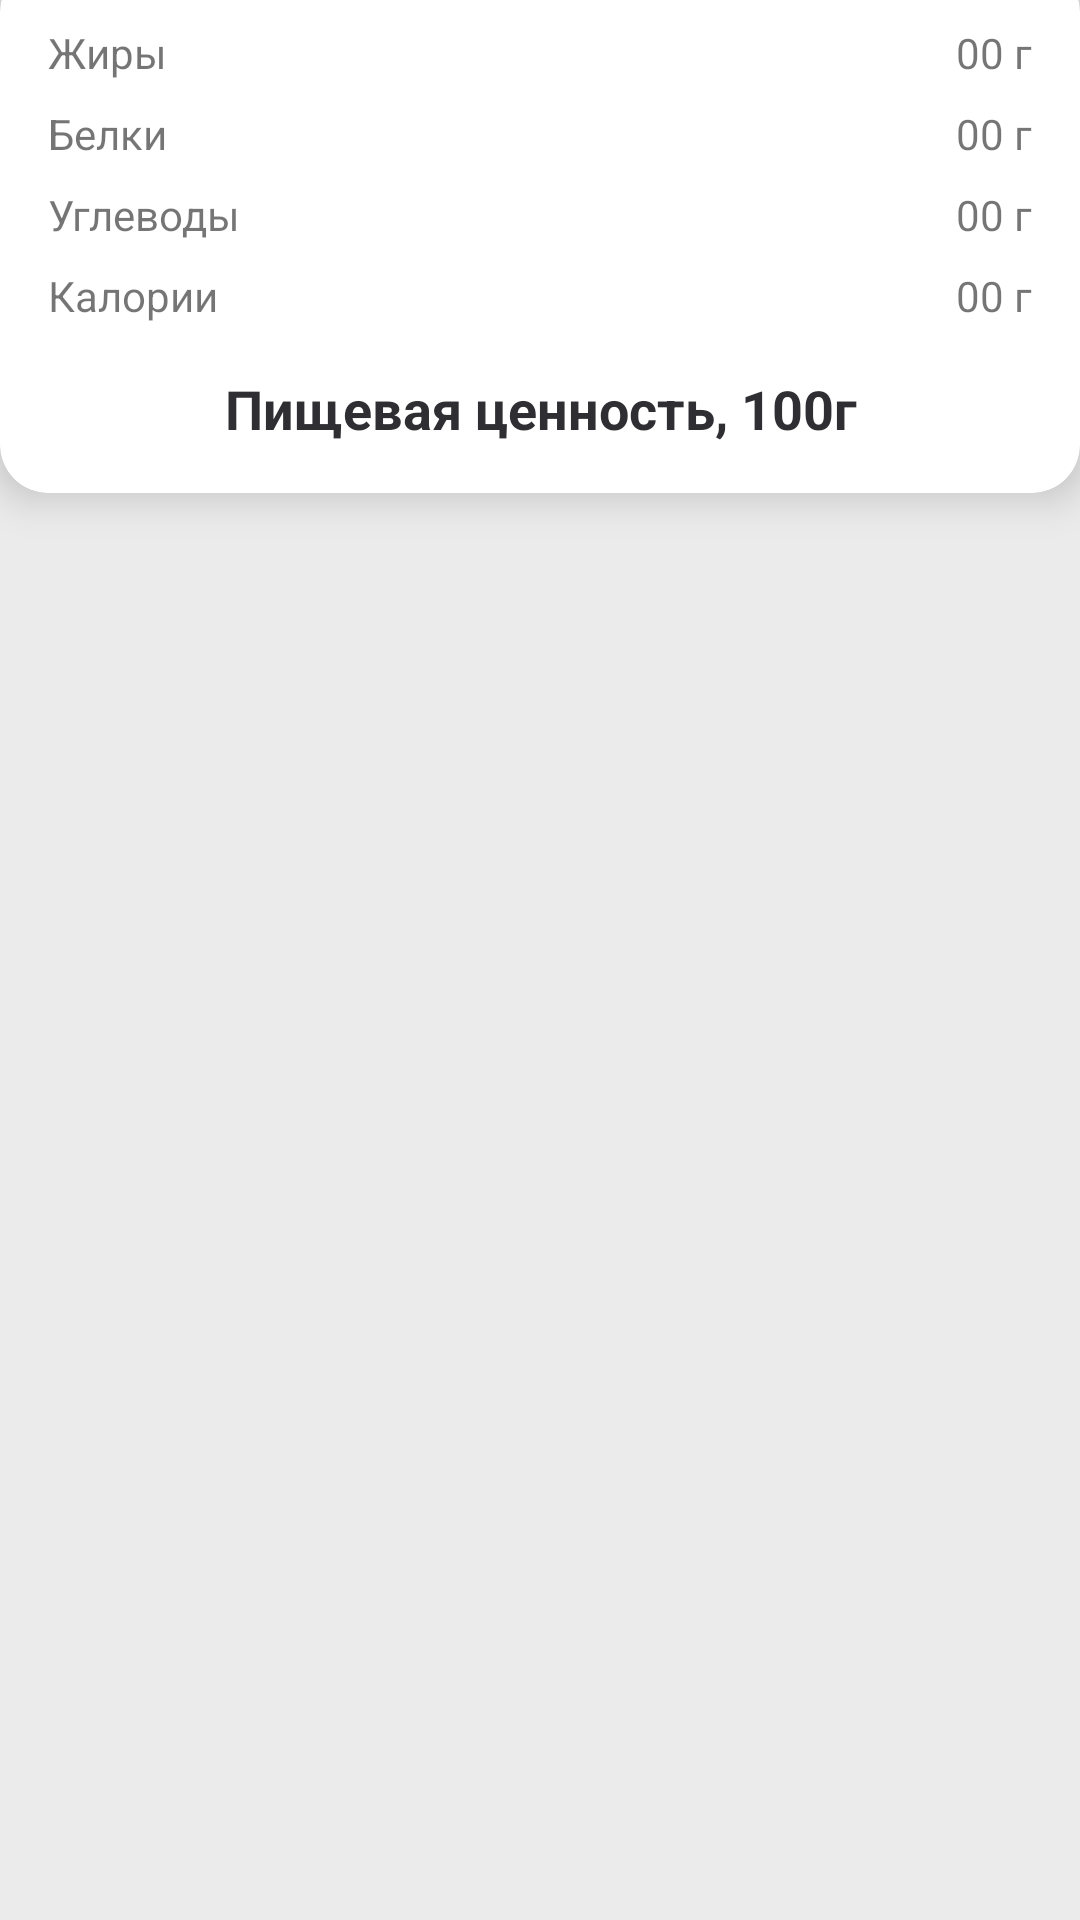

Android layout source for this screen:
<!-- AndroidManifest.xml: application theme Theme.MyApplication -->
<!-- res/layout/layout_top_info_panel.xml -->
<?xml version="1.0" encoding="utf-8"?>
<androidx.constraintlayout.widget.ConstraintLayout xmlns:android="http://schemas.android.com/apk/res/android"
    xmlns:app="http://schemas.android.com/apk/res-auto"
    xmlns:tools="http://schemas.android.com/tools"
    android:layout_width="match_parent"
    android:layout_height="match_parent"
    android:background="@color/top_panel_background"
    android:clickable="true">

    <androidx.cardview.widget.CardView
        android:layout_width="match_parent"
        android:layout_height="wrap_content"
        android:translationY="-12dp"
        app:cardCornerRadius="16dp"
        app:cardElevation="8dp"
        app:cardPreventCornerOverlap="false"
        app:layout_constraintBottom_toBottomOf="parent"
        app:layout_constraintEnd_toEndOf="parent"
        app:layout_constraintStart_toStartOf="parent"
        app:layout_constraintTop_toTopOf="parent"
        app:layout_constraintVertical_bias="0.0">

        <androidx.constraintlayout.widget.ConstraintLayout
            android:layout_width="match_parent"
            android:layout_height="match_parent">

            <LinearLayout
                android:layout_width="match_parent"
                android:layout_height="match_parent"
                android:orientation="vertical"
                app:layout_constraintEnd_toEndOf="parent"
                app:layout_constraintStart_toStartOf="parent"
                app:layout_constraintTop_toTopOf="parent">

                <LinearLayout
                    android:layout_width="match_parent"
                    android:layout_height="match_parent"
                    android:layout_marginStart="16dp"
                    android:layout_marginTop="20dp"
                    android:layout_marginEnd="16dp"
                    android:orientation="horizontal">

                    <TextView
                        android:id="@+id/tvFats"
                        android:layout_width="match_parent"
                        android:layout_height="wrap_content"
                        android:layout_weight="1"
                        android:text="Жиры" />

                    <TextView
                        android:id="@+id/tvFatsCount"
                        android:layout_width="match_parent"
                        android:layout_height="wrap_content"
                        android:layout_weight="1"
                        android:gravity="end"
                        android:text="00 г" />
                </LinearLayout>

                <LinearLayout
                    android:layout_width="match_parent"
                    android:layout_height="match_parent"
                    android:layout_marginStart="16dp"
                    android:layout_marginTop="8dp"
                    android:layout_marginEnd="16dp"
                    android:layout_weight="1"
                    android:orientation="horizontal">

                    <TextView
                        android:id="@+id/tvProteins"
                        android:layout_width="match_parent"
                        android:layout_height="wrap_content"
                        android:layout_weight="1"
                        android:text="Белки" />

                    <TextView
                        android:id="@+id/tvProteinsCount"
                        android:layout_width="match_parent"
                        android:layout_height="wrap_content"
                        android:layout_weight="1"
                        android:gravity="end"
                        android:text="00 г" />
                </LinearLayout>

                <LinearLayout
                    android:layout_width="match_parent"
                    android:layout_height="match_parent"
                    android:layout_marginStart="16dp"
                    android:layout_marginTop="8dp"
                    android:layout_marginEnd="16dp"
                    android:layout_weight="1"
                    android:orientation="horizontal">

                    <TextView
                        android:id="@+id/tvСarbohydrates"
                        android:layout_width="match_parent"
                        android:layout_height="wrap_content"
                        android:layout_weight="1"
                        android:text="Углеводы" />

                    <TextView
                        android:id="@+id/tvСarbohydratesCount"
                        android:layout_width="match_parent"
                        android:layout_height="wrap_content"
                        android:layout_weight="1"
                        android:gravity="end"
                        android:text="00 г" />
                </LinearLayout>

                <LinearLayout
                    android:layout_width="match_parent"
                    android:layout_height="match_parent"
                    android:layout_marginStart="16dp"
                    android:layout_marginTop="8dp"
                    android:layout_marginEnd="16dp"
                    android:layout_marginBottom="8dp"
                    android:layout_weight="1"
                    android:orientation="horizontal">

                    <TextView
                        android:id="@+id/tvСalories"
                        android:layout_width="match_parent"
                        android:layout_height="wrap_content"
                        android:layout_weight="1"
                        android:text="Калории" />

                    <TextView
                        android:id="@+id/tvСaloriesCount"
                        android:layout_width="match_parent"
                        android:layout_height="wrap_content"
                        android:layout_weight="1"
                        android:gravity="end"
                        android:text="00 г" />
                </LinearLayout>

                <TextView
                    android:id="@+id/tvNutritionalValue"
                    style="@style/Headline3"
                    android:layout_width="match_parent"
                    android:layout_height="wrap_content"
                    android:layout_marginTop="8dp"
                    android:layout_marginBottom="16dp"
                    android:gravity="center"
                    android:text="Пищевая ценность, 100г"
                    android:textColor="@color/primaryTextColor" />
            </LinearLayout>

        </androidx.constraintlayout.widget.ConstraintLayout>
    </androidx.cardview.widget.CardView>
</androidx.constraintlayout.widget.ConstraintLayout>
<!-- resources referenced by this layout -->
<resources>
  <color name="primaryTextColor">@color/black</color>
  <color name="top_panel_background">@color/grey_40</color>
  <style name="Headline3">
          <item name="android:textSize">18sp</item>
          <item name="lineHeight">22sp</item>
          <item name="android:textStyle">bold</item>
      </style>
  <style name="Theme.MyApplication" parent="Theme.MaterialComponents.DayNight.NoActionBar">
          
          <item name="colorPrimary">@color/blue_500</item>
          <item name="colorPrimaryVariant">@color/blue_700</item>
          <item name="colorOnPrimary">@color/white</item>
          
          <item name="colorSecondary">@color/teal_200</item>
          <item name="colorSecondaryVariant">@color/teal_700</item>
          <item name="colorOnSecondary">@color/black</item>
          
          <item name="android:statusBarColor" tools:targetApi="l">?attr/colorPrimaryVariant</item>
          
      </style>
  <color name="black">#2E2E33</color>
  <color name="grey_40">#66D0CECE</color>
  <color name="blue_500">#2196F3</color>
  <color name="blue_700">#1976D2</color>
  <color name="white">#FFFFFFFF</color>
  <color name="teal_200">#FF03DAC5</color>
  <color name="teal_700">#FF018786</color>
</resources>
